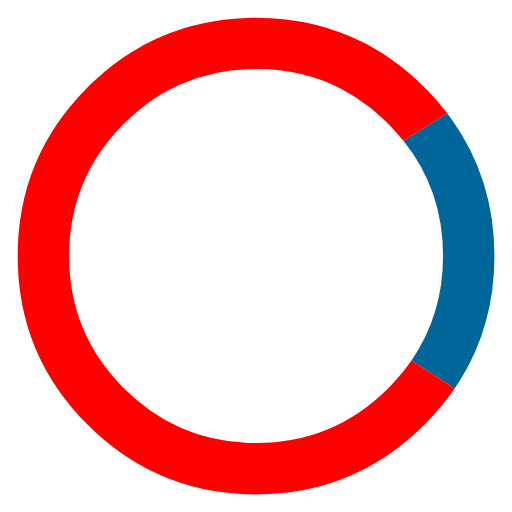
t = 0.00 s
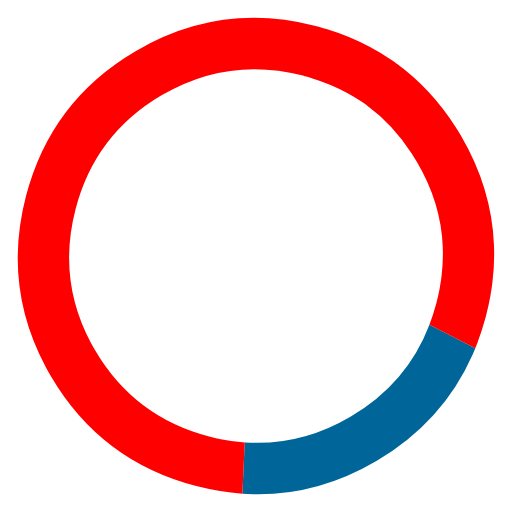
t = 0.32 s
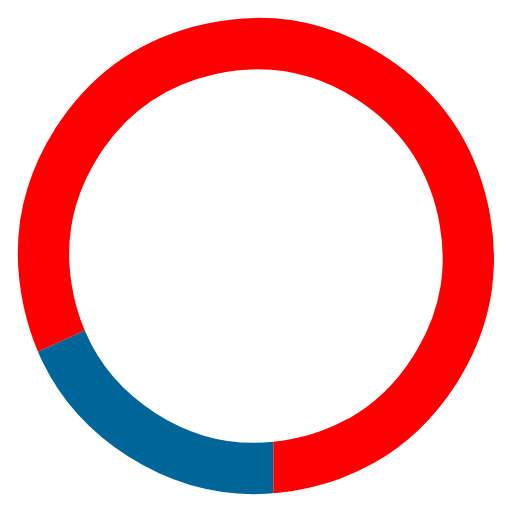
t = 0.67 s
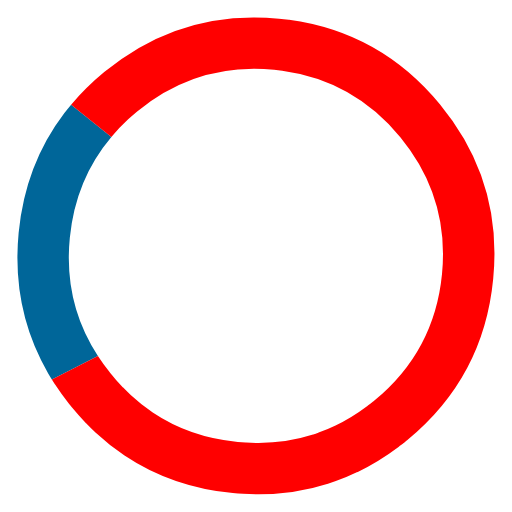
t = 1.01 s
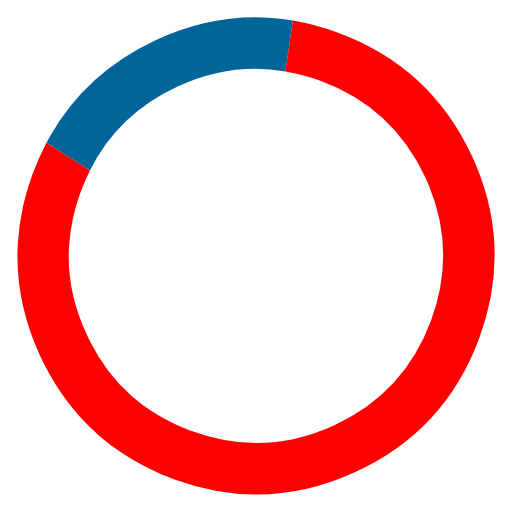
t = 1.33 s
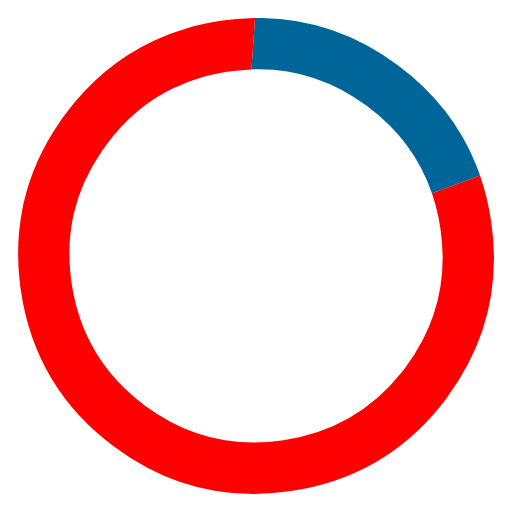
t = 1.67 s

The animated SVG that drew these frames (rendered in a browser with its animation timeline set to each time). Animation: 4 SMIL elements (animateTransform=4); one cycle of 2.00 s, repeats indefinitely.

<?xml version="1.0" encoding="utf-8"?>
<svg id="loading_icon" image-rendering="auto" baseProfile="basic" version="1.1" preserveAspectRatio="xMidYMid meet" x="0px" y="0px" width="700" height="700" xmlns="http://www.w3.org/2000/svg" viewBox="0 0 700 700" xmlns:xlink="http://www.w3.org/1999/xlink">
  <g id="Scene-1" overflow="visible">
    <g id="Symbol-10" transform="translate(162 162)">
      <animateTransform attributeName="transform" additive="replace" type="translate" repeatCount="indefinite" dur="2s" keyTimes="0;.021;.042;.063;.083;.104;.125;.146;.167;.188;.208;.229;.25;.271;.292;.313;.333;.354;.375;.396;.417;.438;.458;.479;.5;.521;.542;.563;.583;.604;.625;.646;.667;.688;.708;.729;.75;.771;.792;.813;.833;.854;.875;.896;.917;.938;.958;.979;1" values="350,350;350.006,350.042;350.056,350.062;350.083,349.969;350.058,350.014;350.023,350.081;349.993,350.066;350.009,350.044;350.026,350.05;350.027,350.041;350.019,350.036;349.975,350.017;349.957,349.995;349.988,350.035;350.034,350.087;350,349.994;349.939,350.052;350.051,349.993;349.972,349.992;350.018,350.017;350.062,349.94;350.012,349.943;350.021,349.997;350.032,350.04;350.037,350.034;350.001,350.015;349.959,349.99;349.926,349.988;349.973,349.987;349.992,349.972;350.008,349.966;350.011,350.047;349.964,350.066;350.007,349.938;349.987,349.955;350.092,349.951;349.967,349.962;349.967,350.046;350.012,349.963;350.017,350.046;349.985,350.039;350.084,349.961;350.084,350.021;350.001,350.099;350.008,350.042;350.009,350.058;350.04,349.988;350,350;350,350"/>
      <animateTransform attributeName="transform" additive="sum" type="rotate" repeatCount="indefinite" dur="2s" keyTimes="0;.021;.042;.063;.083;.104;.125;.146;.167;.188;.208;.229;.25;.271;.292;.313;.333;.354;.375;.396;.417;.438;.458;.479;.5;.521;.542;.563;.583;.604;.625;.646;.667;.688;.708;.729;.75;.771;.792;.813;.833;.854;.875;.896;.917;.938;.958;.979;1" values="0,0,0;7.541,0,0;15.278,0,0;22.833,0,0;30.581,0,0;38.332,0,0;45.897,0,0;53.65,0,0;61.4,0,0;68.958,0,0;76.7,0,0;84.25,0,0;91.79,0,0;99.522,0,0;107.074,0,0;114.819,0,0;122.567,0,0;130.13,0,0;137.883,0,0;145.635,0,0;153.197,0,0;160.942,0,0;168.683,0,0;176.23,0,0;183.768,0,0;191.315,0,0;199.055,0,0;206.8,0,0;214.363,0,0;222.115,0,0;229.867,0,0;237.43,0,0;245.18,0,0;252.924,0,0;260.475,0,0;268.207,0,0;275.562,0,0;283.297,0,0;291.039,0,0;298.598,0,0;306.348,0,0;314.101,0,0;321.666,0,0;329.417,0,0;337.164,0,0;344.72,0,0;352.456,0,0;360,0,0;360,0,0"/>
      <animateTransform attributeName="transform" additive="sum" type="scale" repeatCount="indefinite" dur="2s" keyTimes="0;.021;.042;.063;.083;.167;.188;.208;.229;.25;.271;.292;.313;.333;.417;.438;.458;.479;.5;.521;.542;.563;.646;.667;.688;.708;.729;.75;.771;.792;.813;.896;.917;.938;.958;.979;1" values="1,1;1,.999;.998,.998;.998,.998;.997,.997;.997,.997;.998,.998;.998,.998;1,1;1,1;1,.999;.998,.998;.998,.998;.997,.997;.997,.997;.998,.998;1,.999;1,1;1,1;1,.999;.998,.998;.997,.997;.997,.997;.998,.998;.998,.998;1,.999;1,1;1,.999;1,.999;.998,.998;.997,.997;.997,.997;.998,.998;.998,.998;1,.999;1,1;1,1"/>
      <animateTransform attributeName="transform" additive="sum" type="translate" repeatCount="indefinite" dur="2s" keyTimes="0;.021;.042;.063;.083;.104;.125;.146;.167;.188;.229;.25;.271;.292;.313;.333;.354;.375;.396;.417;.438;.458;.479;.5;.521;.542;.563;.583;.604;.625;.667;.688;.708;.729;.75;.771;.792;.813;.833;.854;.875;.896;.917;.938;.958;.979;1" values="-188,-188;-188.05,-188.05;-188.1,-188.05;-188.1,-187.95;-188.05,-188;-188.1,-188.05;-188.1,-188.05;-188.1,-188;-188.05,-188;-188.1,-187.95;-188.1,-187.95;-188,-187.95;-188.1,-187.95;-188.05,-187.85;-188,-187.95;-188,-188;-187.95,-187.85;-188,-187.95;-187.95,-187.9;-187.9,-187.95;-187.9,-187.95;-187.9,-187.9;-187.9,-187.85;-187.9,-187.85;-187.95,-187.9;-187.9,-187.95;-187.9,-187.9;-187.95,-187.95;-187.95,-188;-187.9,-187.95;-187.9,-187.95;-187.95,-188.05;-187.95,-188;-187.95,-188.1;-187.95,-188;-187.85,-188.05;-188,-188.05;-187.95,-188.1;-187.9,-188.1;-188.05,-188.05;-188.05,-188.1;-187.9,-188.1;-188.05,-188.1;-188.05,-188.1;-188.15,-188;-188,-188;-188,-188"/>
      <g>
        <g id="Layer1_0_FILL">
          <path fill="#069" stroke="none" d="M389.8 30.75Q443.85 98.15 443.7 188.05 443.7 268.3 400.55 330.8L459.55 369.25Q463.75 363.15 467.6 356.95 513.95 282.1 514 188.05 513.85 82.25 455.15 .55 452.3 -3.35 449.35 -7.25L389.8 30.75Z"/>
          <path fill="#F00" stroke="none" d="M58.9 -112.2Q54.1 -110.15 49.45 -107.85 35.05 -101.15 21.4 -92.75L21.45 -92.85Q-6.15 -76.15 -31.3 -53.1L-32.35 -52Q-32.55 -51.95 -32.6 -51.8 -36.15 -48.6 -39.5 -45.35 -39.8 -45.05 -40.05 -44.75 -40.9 -44.05 -41.6 -43.3 -42.05 -42.8 -42.45 -42.45 -137.95 53.1 -137.85 188.05 -137.95 323 -42.45 418.5 48.05 509 174.2 513.8L174.65 513.85Q181.4 514 188.05 514 323 513.95 418.45 418.5L418.5 418.45Q441.85 395 459.55 369.25L400.55 330.8Q391.3 344.25 380 356.95 374.6 362.9 368.8 368.8 293.9 443.7 188.05 443.7 182.5 443.65 176.9 443.55 78.2 439.7 7.3 368.8 -67.55 293.9 -67.55 188.05 -67.55 82.15 7.3 7.2L7.3 7.3Q7.7 6.9 8.15 6.45 8.3 6.2 8.55 6.05 9.1 5.45 9.7 4.9 12.7 1.95 15.9 -.8L15.9 -.95Q16.05 -1.15 16.25 -1.3L16.5 -1.45Q36.25 -19.55 57.9 -32.7L57.95 -32.75Q68.3 -39.1 79.3 -44.2L79.85 -44.5Q83.1 -46.15 86.4 -47.55L86.65 -47.6Q128.35 -65.7 176.75 -67.35L177.3 -67.35Q182.65 -67.55 188.05 -67.55 253.85 -67.8 307.7 -38.8L307.7 -38.7Q324.45 -29.75 340 -17.9L339.95 -18Q345.8 -13.45 351.6 -8.55L351.55 -8.7Q356.7 -4.2 361.9 .55 365.3 3.8 368.8 7.3 370.1 8.6 371.35 9.95L371.55 10.15Q381.3 20.15 389.8 30.75L449.35 -7.25Q447.05 -10.25 444.65 -13.25L444.55 -13.35Q434.05 -26.4 422 -38.85L422.2 -38.55Q420.35 -40.5 418.5 -42.45 408 -52.85 397.1 -62.25L396.95 -62.3Q389.9 -68.35 382.6 -73.85L382.55 -73.85Q362.5 -89.15 340.95 -100.65L341 -100.65Q272.1 -137.7 188.05 -137.85 180.9 -137.95 173.8 -137.55L174.25 -137.55Q112.1 -135.3 58.65 -112.1L58.9 -112.2Z"/>
        </g>
        <path id="Layer1_0_1_STROKES" stroke="#069" stroke-width=".1" stroke-linejoin="bevel" stroke-linecap="round" fill="none" d="M400.55 330.8L459.55 369.25M389.8 30.75L449.35 -7.25"/>
      </g>
    </g>
  </g>
</svg>